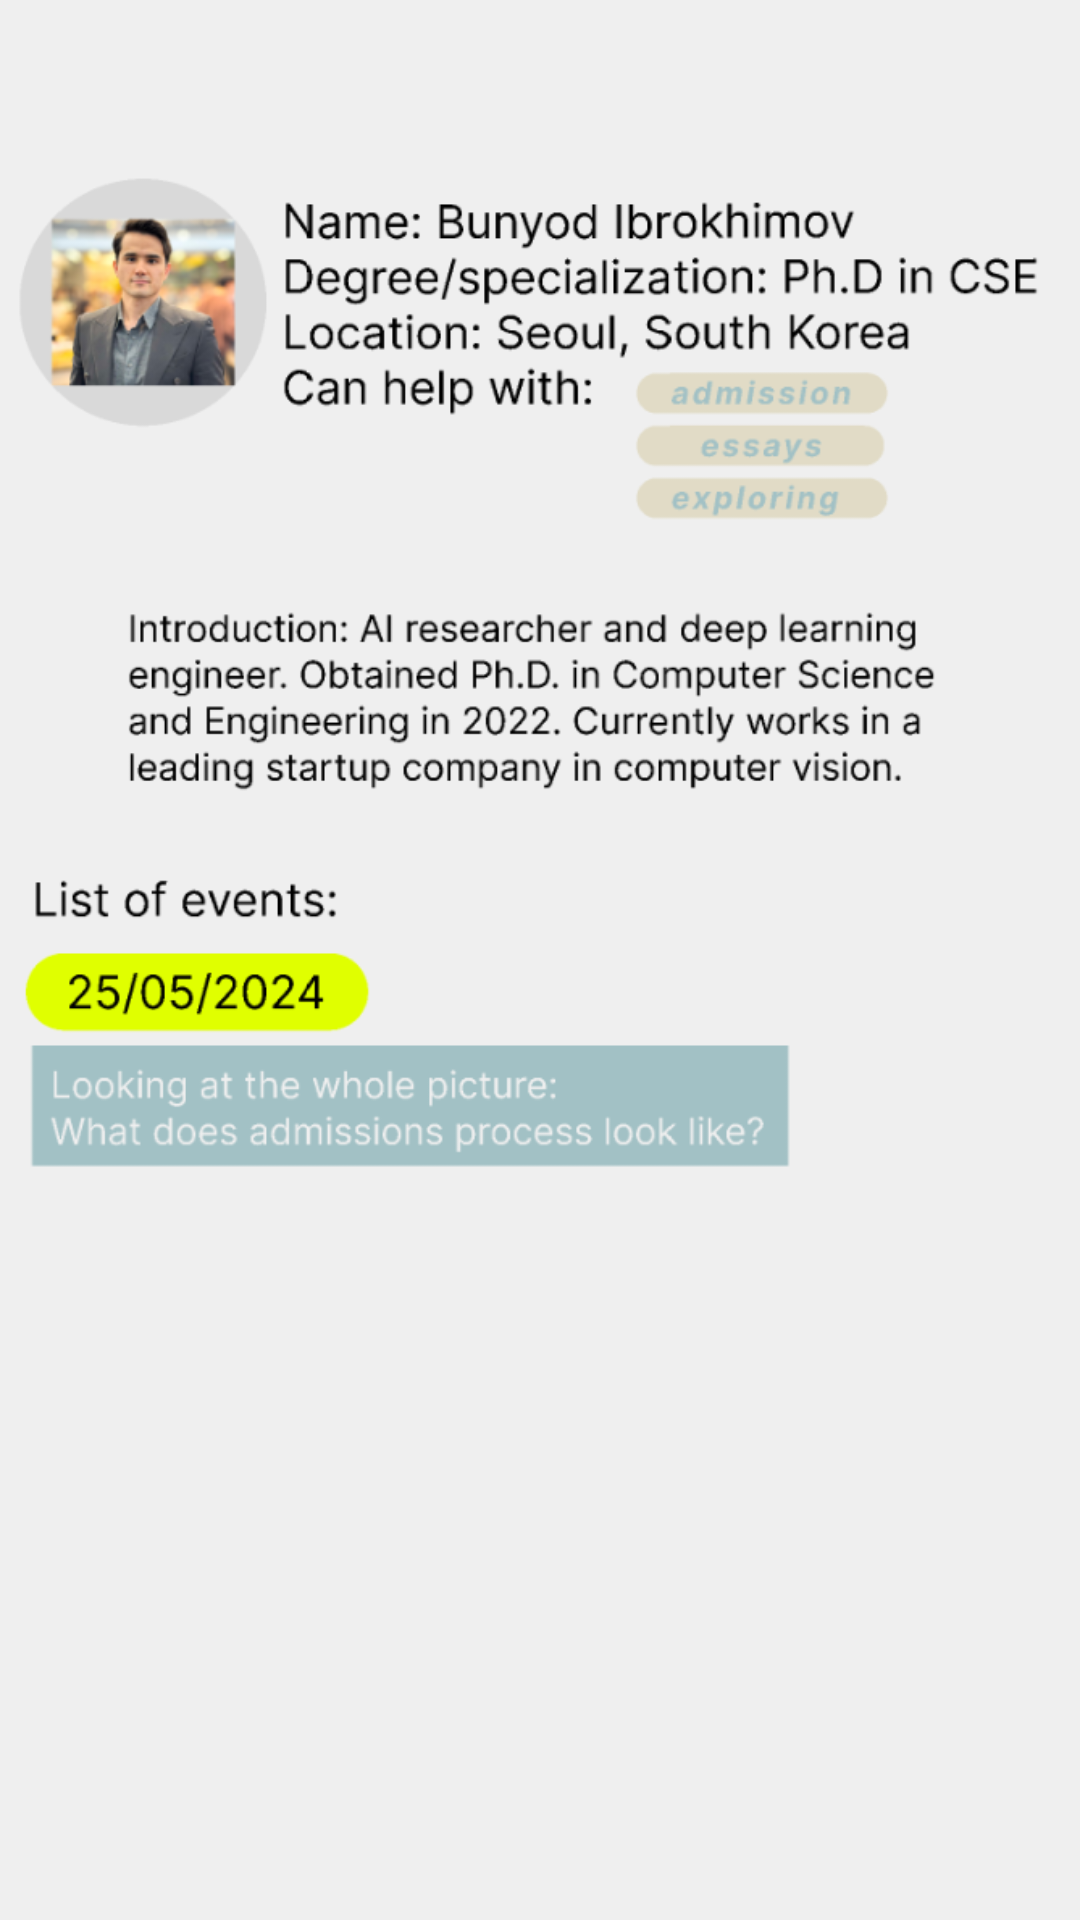

Layout XML and referenced resources for this Android screen:
<!-- AndroidManifest.xml: application theme Theme.UniEdu -->
<!-- res/layout/about_expert_layout.xml -->
<?xml version="1.0" encoding="utf-8"?>
<FrameLayout xmlns:android="http://schemas.android.com/apk/res/android"
    android:layout_width="match_parent"
    android:layout_height="match_parent"
    android:background="@color/app_background">

    <ImageView
        android:layout_width="wrap_content"
        android:layout_height="450dp"

        android:src="@drawable/ic_about_expert" />


</FrameLayout>
<!-- resources referenced by this layout -->
<resources>
  <color name="app_background">#EFEFEF</color>
  <!-- drawable ic_about_expert: png bitmap (drawable, 118277 bytes) -->
  <style name="Theme.UniEdu" parent="Base.Theme.UniEdu" />
  <style name="Base.Theme.UniEdu" parent="Theme.Material3.Light.NoActionBar">
          
          
      </style>
</resources>
